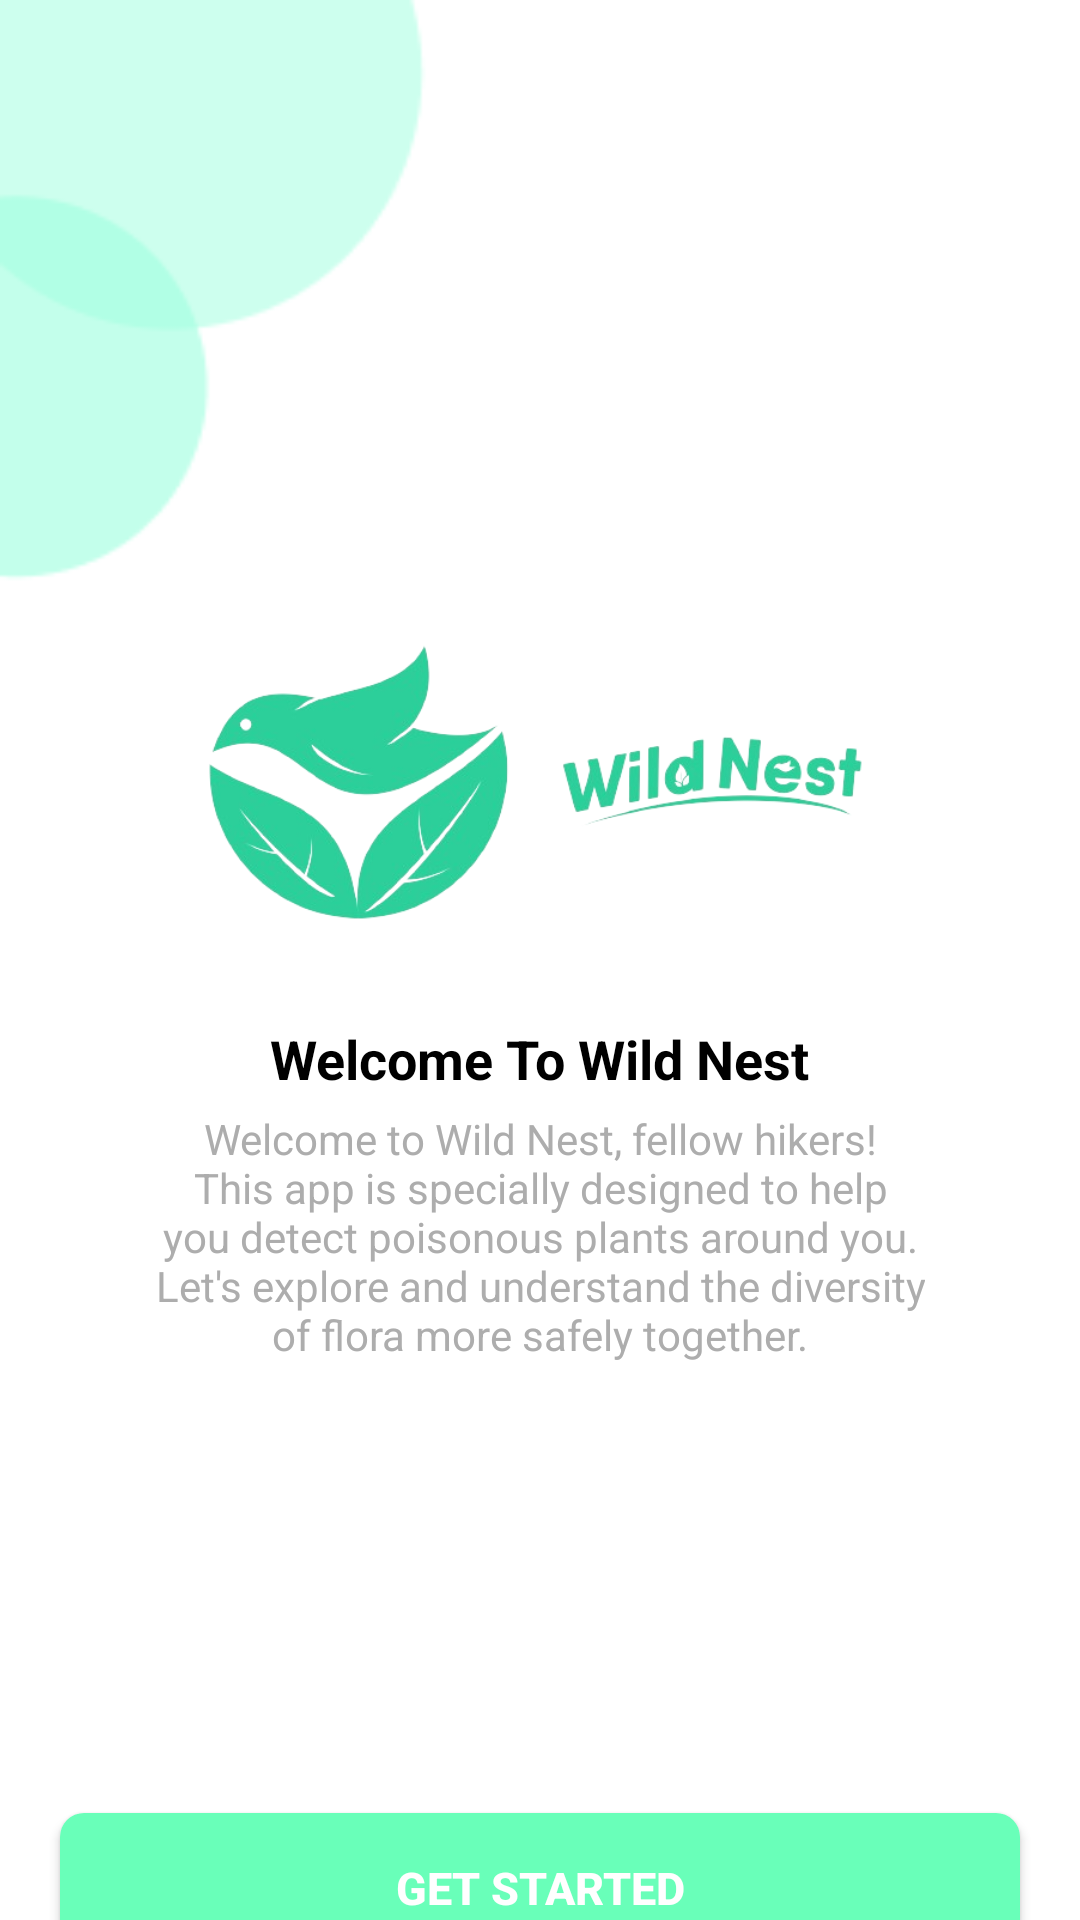

Reconstruct the res/layout file that produces this screen, plus the resources it refers to.
<!-- AndroidManifest.xml: application theme Theme.WildNest -->
<!-- res/layout/activity_splash_screen2.xml -->
<?xml version="1.0" encoding="utf-8"?>
<LinearLayout
    xmlns:android="http://schemas.android.com/apk/res/android"
    xmlns:tools="http://schemas.android.com/tools"
    android:layout_width="match_parent"
    android:layout_height="match_parent"
    android:gravity="center"
    android:orientation="vertical"
    android:id="@+id/backgroundLayout"
    android:background="@drawable/background"
    tools:context=".splash.SplashScreen2">

    <ImageView
        android:id="@+id/imgView"
        android:layout_width="300dp"
        android:layout_height="150dp"
        android:layout_marginTop="200dp"
        android:contentDescription="@string/descImageSplashScreen2"
        android:src="@drawable/splash2"
        tools:ignore="ImageContrastCheck" />
    <TextView
        android:id="@+id/txtView"
        android:layout_width="wrap_content"
        android:layout_height="wrap_content"
        android:layout_marginTop="5dp"
        android:text="@string/welcome_to_wild_nest"
        android:textSize="18sp"
        android:textColor="@color/black"
        android:textStyle="bold"/>
    <TextView
        android:id="@+id/txtDesc"
        android:layout_width="wrap_content"
        android:layout_height="wrap_content"
        android:layout_marginTop="5dp"
        android:textSize="14sp"
        android:textColor="@color/lightGray"
        android:text="@string/txtDescSplash2"
        android:textAlignment="center"/>

    <androidx.appcompat.widget.AppCompatButton
        android:id="@+id/btnStart"
        android:layout_width="320dp"
        android:layout_height="50dp"
        android:layout_marginTop="150dp"
        android:text="@string/get_started"
        android:textSize="15sp"
        android:textColor="@color/white"
        android:textStyle="bold"
        android:background="@drawable/button_style"/>
</LinearLayout>
<!-- resources referenced by this layout -->
<resources>
  <color name="black">#FF000000</color>
  <color name="lightGray">#FFADADAD</color>
  <color name="white">#FFFFFFFF</color>
  <!-- drawable background: png bitmap (drawable, 3448 bytes) -->
  <!-- drawable button_style (drawable) -->
  <?xml version="1.0" encoding="utf-8"?>
  <selector xmlns:android="http://schemas.android.com/apk/res/android">
      <item android:state_pressed="true">
          <shape>
              <solid android:color="@color/tealLight" />
              <corners android:radius="6dp" />
              <padding android:left="4dp" android:right="4dp" />
          </shape>
      </item>
      <item>
          <shape>
              <solid android:color="@color/tealLight" />
              <corners android:radius="8dp" />
              <padding android:left="4dp" android:right="4dp" />
          </shape>
      </item>
  </selector>
  <!-- drawable splash2: png bitmap (drawable, 85244 bytes) -->
  <string name="descImageSplashScreen2">this image splash screen 2</string>
  <string name="get_started">Get Started</string>
  <string name="txtDescSplash2">Welcome to Wild Nest, fellow hikers!\nThis app is specially designed to help\nyou detect poisonous plants around you.\nLet\'s explore and understand the diversity\nof flora more safely together.</string>
  <string name="welcome_to_wild_nest">Welcome To Wild Nest</string>
  <style name="Theme.WildNest" parent="Base.Theme.WildNest" />
  <color name="tealLight">#FF69FFB9</color>
  <style name="Base.Theme.WildNest" parent="Theme.Material3.DayNight.NoActionBar">
          
          
      </style>
</resources>
